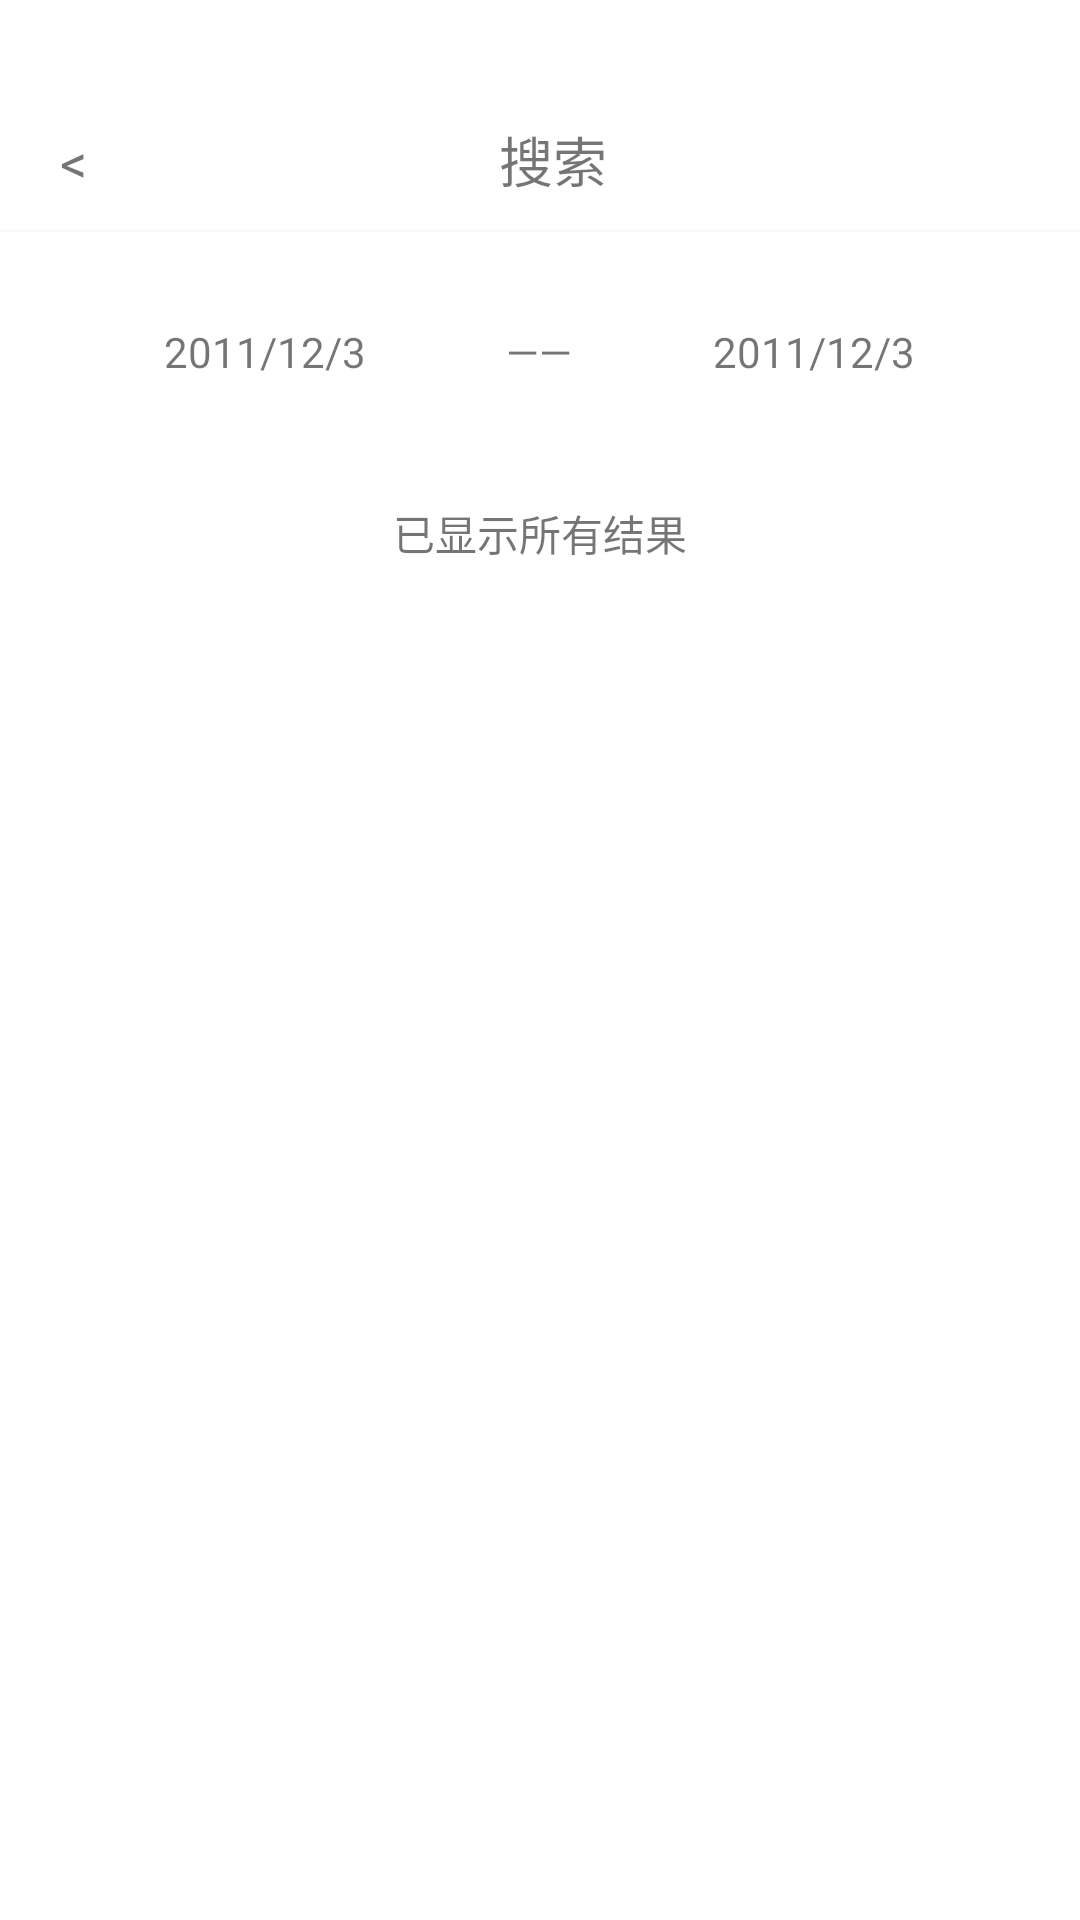

The Android layout XML behind this screen, and the referenced resources:
<!-- AndroidManifest.xml: application theme Theme.SongGuoJiZhang -->
<!-- res/layout/activity_search_by_time_page.xml -->
<?xml version="1.0" encoding="utf-8"?>
<LinearLayout xmlns:android="http://schemas.android.com/apk/res/android"
    xmlns:tools="http://schemas.android.com/tools"
    android:layout_width="match_parent"
    android:layout_height="match_parent"
    android:background="@color/background_white"
    android:orientation="vertical"
    android:paddingTop="@dimen/app_top">


    <LinearLayout
        android:layout_width="match_parent"
        android:layout_height="wrap_content"
        android:orientation="horizontal"
        android:padding="10dp">

        <TextView
            android:id="@+id/activity_search_by_time_page_back_textview"
            android:layout_width="wrap_content"
            android:layout_height="wrap_content"
            android:paddingLeft="10dp"
            android:text="@string/back"
            android:textSize="18sp" />

        <TextView
            android:layout_width="0dp"
            android:layout_height="wrap_content"
            android:layout_weight="1"
            android:gravity="center"
            android:text="搜索"
            android:textSize="18sp" />

        <TextView
            android:layout_width="wrap_content"
            android:layout_height="wrap_content"
            android:gravity="center"
            android:paddingRight="10dp"
            android:text=""
            android:textSize="18sp" />
    </LinearLayout>

    <View
        android:layout_width="match_parent"
        android:layout_height="1dp"
        android:background="@color/line_gray" />

    <LinearLayout
        android:layout_width="match_parent"
        android:layout_height="wrap_content"
        android:layout_margin="20dp"
        android:orientation="vertical">

        <LinearLayout
            android:id="@+id/activity_search_by_time_page_time_linear_layout"
            android:layout_width="match_parent"
            android:layout_height="50dp"
            android:layout_marginBottom="20dp"
            android:orientation="horizontal"
            android:visibility="gone">


            <TextView
                android:id="@+id/activity_search_by_time_page_time"
                android:layout_width="0dp"
                android:layout_height="wrap_content"
                android:layout_weight="3"
                android:gravity="center"
                android:padding="10dp"
                android:text="点击选择时间点"
                android:textSize="18sp" />


        </LinearLayout>
        <LinearLayout
            android:layout_width="match_parent"
            android:layout_height="20dp"
            android:orientation="horizontal"
            android:layout_marginBottom="20dp"
            android:layout_marginTop="10dp">
            <TextView
                android:text="2011/12/3"
                android:gravity="center"
                android:id="@+id/activity_search_by_time_page_from_time"
                android:layout_width="0dp"
                android:layout_height="match_parent"
                android:layout_weight="3"/>
            <TextView
                android:text="——"
                android:gravity="center"
                android:layout_width="0dp"
                android:layout_height="match_parent"
                android:layout_weight="1"/>
            <TextView
                android:text="2011/12/3"
                android:gravity="center"
                android:id="@+id/activity_search_by_time_page_to_time"
                android:layout_width="0dp"
                android:layout_height="match_parent"
                android:layout_weight="3"/>
        </LinearLayout>
        <ScrollView
            android:layout_width="match_parent"
            android:layout_height="wrap_content">

            <LinearLayout
                android:layout_width="match_parent"
                android:layout_height="wrap_content"
                android:orientation="vertical">

                <androidx.recyclerview.widget.RecyclerView

                    android:id="@+id/activity_search_by_time_page_show_result_recycle_view"
                    android:layout_width="match_parent"
                    android:layout_height="wrap_content"
                    android:background="#ffededed"
                    tools:itemCount="2"
                    tools:listitem="@layout/item_search_result" />

                <TextView
                    android:layout_width="match_parent"
                    android:layout_height="wrap_content"
                    android:gravity="center"
                    android:padding="20dp"
                    android:text="已显示所有结果" />
            </LinearLayout>

        </ScrollView>

    </LinearLayout>


</LinearLayout>
<!-- res/layout/item_search_result.xml (included above) -->
<?xml version="1.0" encoding="utf-8"?>
<LinearLayout xmlns:android="http://schemas.android.com/apk/res/android"
    android:layout_width="match_parent"
    android:layout_height="wrap_content"
    android:background="@color/background_white"
    android:orientation="vertical">

    <LinearLayout
        android:layout_width="match_parent"
        android:layout_height="wrap_content"
        android:orientation="vertical"
        android:layout_marginLeft="10dp"
        android:layout_marginRight="10dp"
        >
        <LinearLayout
            android:layout_width="match_parent"
            android:layout_height="wrap_content"
            android:orientation="horizontal"
            android:paddingTop="5dp"
            android:paddingBottom="5dp">
            <TextView
                android:id="@+id/item_search_result_tag_name_or_event_title"
                android:layout_width="0dp"
                android:layout_height="wrap_content"
                android:layout_weight="1"
                android:gravity="center_vertical|left"
                android:textSize="18sp"
                android:text="标签名/标题"/>
            <TextView
                android:id="@+id/item_search_result_sum"
                android:layout_width="wrap_content"
                android:layout_height="wrap_content"
                android:gravity="center_vertical|right"
                android:textSize="18sp"
                android:text=""/>

        </LinearLayout>
        <LinearLayout
            android:layout_width="match_parent"
            android:layout_height="match_parent"
            android:layout_weight="2"
            android:orientation="vertical">
            <TextView
                android:id="@+id/item_search_result_remark_or_event_content"
                android:layout_width="match_parent"
                android:layout_height="wrap_content"
                android:gravity="center_vertical|left"
                android:text="备注/内容备注/内容备注/内容备注/内容备注/内容备注/内容备注/内容备注/内容备注/内容备注/内容备注/内容备注/内容备注/内容备注/内容备注/内容备注/内容备注/内容备注/内容备注/内容备注/内容备注/内容"
                android:ellipsize="end"
                android:maxLines="3"
                android:paddingBottom="5dp"
                />
            <TextView
                android:id="@+id/item_search_result_time"
                android:layout_width="match_parent"
                android:layout_height="wrap_content"
                android:gravity="center_vertical|right"
                android:text="2021/11/12"/>
        </LinearLayout>


    </LinearLayout>

    <View
        android:layout_width="match_parent"
        android:layout_height="1dp"
        android:background="@color/background_gray"/>
</LinearLayout>
<!-- resources referenced by this layout -->
<resources>
  <color name="background_gray">#ffededed</color>
  <color name="background_white">#ffffffff</color>
  <color name="line_gray">#55ededed</color>
  <dimen name="app_top">30dp</dimen>
  <string name="back">&lt;</string>
  <style name="Theme.SongGuoJiZhang" parent="Theme.MaterialComponents.DayNight.DarkActionBar">
          
          <item name="colorPrimary">@color/purple_500</item>
          <item name="colorPrimaryVariant">@color/purple_700</item>
          <item name="colorOnPrimary">@color/white</item>
          
          <item name="colorSecondary">@color/teal_200</item>
          <item name="colorSecondaryVariant">@color/teal_700</item>
          <item name="colorOnSecondary">@color/black</item>
          
          <item name="android:statusBarColor" tools:targetApi="l">?attr/colorPrimaryVariant</item>
          
      </style>
  <color name="purple_500">#FF6200EE</color>
  <color name="purple_700">#FF3700B3</color>
  <color name="white">#FFFFFFFF</color>
  <color name="teal_200">#FF03DAC5</color>
  <color name="teal_700">#FF018786</color>
  <color name="black">#FF000000</color>
</resources>
